Run: headless pygame with SDL's dummy video driver; simulated clock (each Clock.tick advances the game by its frame time, no real sleeping); random seed 0; keys injected as events and as key.get_pressed() state; mouse plan: one left click at the window centre at the start of phase 2, then a move to the lower-right quarter at the start of phase 3.
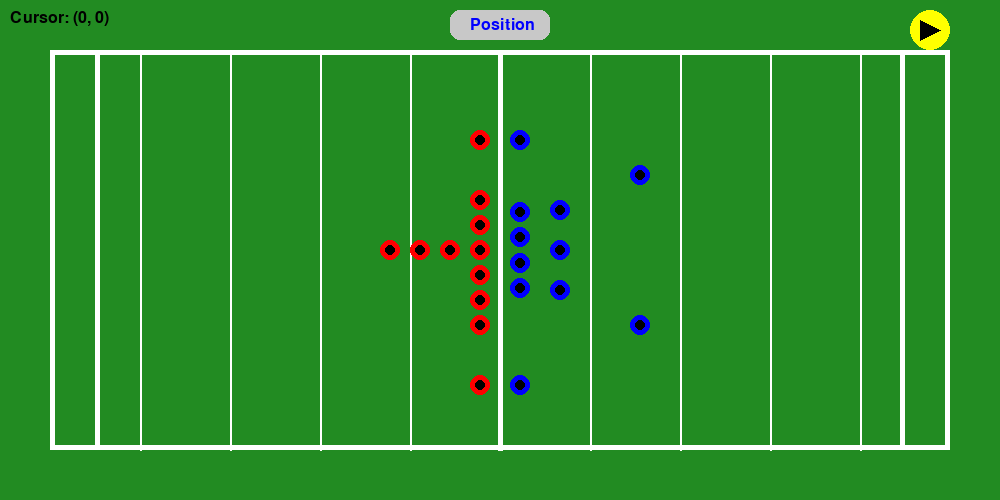
Frame 1 of 4 · flips 1–60 · no input
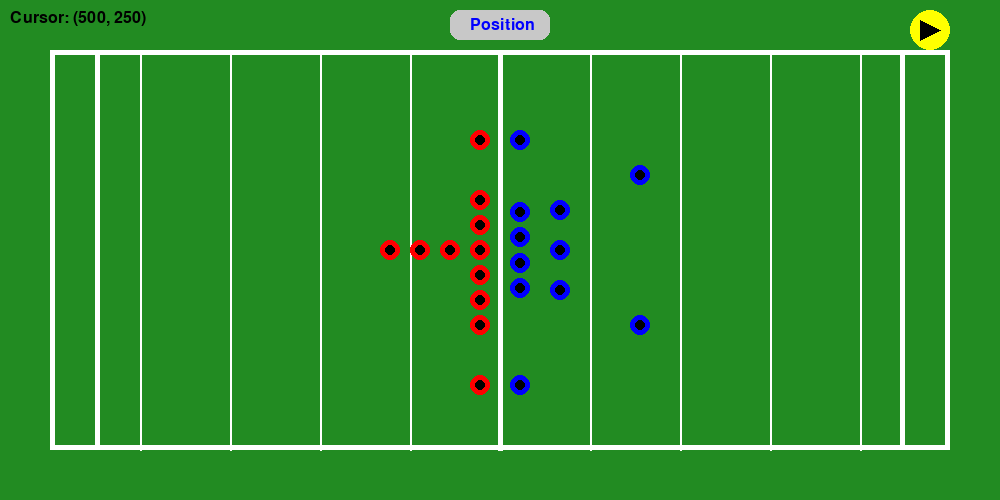
Frame 2 of 4 · flips 61–180 · clicked the window centre · tapped SPACE, RETURN · held RIGHT (→), D
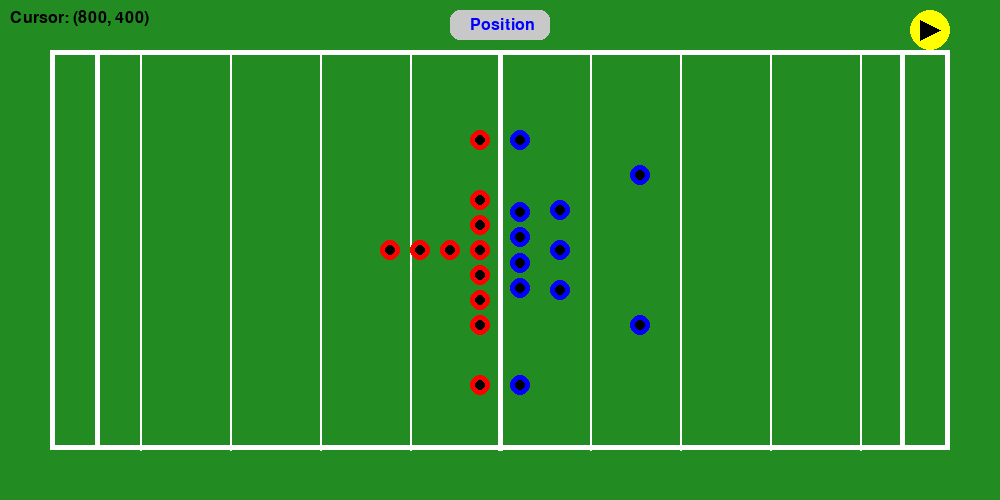
Frame 3 of 4 · flips 181–300 · moved the mouse to the lower-right quarter · held DOWN (↓), S
Frame 4 of 4 · flips 301–420 · held LEFT (←), A, UP (↑), W · screen unchanged from frame 3, image omitted

The pygame program that drew these frames:

# TODO
'''
- play dropdown
    - defensive alignments/adjustments
- camera angle
'''

import pygame
import sys
import math

# Initialize Pygame
pygame.init()

# Screen dimensions and setup
WIDTH, HEIGHT = 1000, 500
screen = pygame.display.set_mode((WIDTH, HEIGHT))
pygame.display.set_caption("American Football Formation")

# Colors
GREEN = (34, 139, 34)
WHITE = (255, 255, 255)
RED = (255, 0, 0)
BLUE = (0, 0, 255)
BLACK = (0, 0, 0)
GREY = (200, 200, 200)
YELLOW = (255, 255, 0)

# Circle properties
CIRCLE_RADIUS = 10  # Scaled-down size for players
VECTOR_LENGTH = 50  # Default length of velocity vectors

# Formations
def get_red_offense():
    """Returns positions for the offense in an I-formation."""
    positions = [
        # O - Line
        {"pos": [2 * WIDTH // 4 - 20, HEIGHT // 2 - 50],  "label": "LT"},
        {"pos": [2 * WIDTH // 4 - 20, HEIGHT // 2 - 25],  "label": "LG"},
        {"pos": [2 * WIDTH // 4 - 20, HEIGHT // 2], "label": "C"},
        {"pos": [2 * WIDTH // 4 - 20, HEIGHT // 2 + 25], "label": "RG"},
        {"pos": [2 * WIDTH // 4 - 20, HEIGHT // 2 + 50],  "label": "RT"},

        # Backfield
        {"pos": [2 * WIDTH // 4 - 50, HEIGHT // 2], "label": "QB"},
        {"pos": [2 * WIDTH // 4 - 80, HEIGHT // 2], "label": "FB"},
        {"pos": [2 * WIDTH // 4 - 110, HEIGHT // 2],"label": "HB"},

        # Receivers
        {"pos": [2 * WIDTH // 4 - 20, HEIGHT // 2 - 110], "label": "WR1"},
        {"pos": [2 * WIDTH // 4 - 20, HEIGHT // 2 + 135], "label": "WR2"},
        {"pos": [2 * WIDTH // 4 - 20, HEIGHT // 2 + 75], "label": "TE"},
    ]
    
    return [{"pos": pos["pos"], "label": pos["label"], "color": RED, "dragging": False, "vector": [0, 0]} for pos in positions]

def get_blue_defense():
    """Returns positions for the defense in a 2-high man shell."""
    positions = [
        # Linebackers
        {"pos": [2 * WIDTH // 4 + 60, HEIGHT // 2], "label": "MLB", },
        {"pos": [2 * WIDTH // 4 + 60, HEIGHT // 2 - 40],"label": "ROLB",},
        {"pos": [2 * WIDTH // 4 + 60, HEIGHT // 2 + 40],  "label": "LOLB",},

        # Defensive Backs
        {"pos": [2 * WIDTH // 4 + 20, HEIGHT // 2 - 110],  "label": "CB1"},
        {"pos": [2 * WIDTH // 4 + 20, HEIGHT // 2 + 135], "label": "CB2",},
        {"pos": [2 * WIDTH // 4 + 140, HEIGHT // 2 - 75],  "label": "FS",},
        {"pos": [2 * WIDTH // 4 + 140, HEIGHT // 2 + 75],  "label": "SS",},

        # D - Line
        {"pos": [2 * WIDTH // 4 + 20, HEIGHT // 2 - 38], "label": "DE1", },
        {"pos": [2 * WIDTH // 4 + 20, HEIGHT // 2 - 13],  "label": "DT1",},
        {"pos": [2 * WIDTH // 4 + 20, HEIGHT // 2 + 13],  "label": "DT2",},
        {"pos": [2 * WIDTH // 4 + 20, HEIGHT // 2 + 38], "label": "DE2", },
    ]

    return [{"pos": pos["pos"], "label": pos["label"], "color": BLUE, "dragging": False, "vector": [0, 0]} for pos in positions]

# Combine all players
circles = get_red_offense() + get_blue_defense()

# Draw American football field
def draw_field():
    screen.fill(GREEN)
    pygame.draw.rect(screen, WHITE, (50, 50, WIDTH - 100, HEIGHT - 100), 5)
    for i in range(1, 10):
        x = 50 + i * (WIDTH - 100) // 10
        pygame.draw.line(screen, WHITE, (x, 50), (x, HEIGHT - 50), 2)
    pygame.draw.rect(screen, WHITE, (50, 50, 50, HEIGHT - 100), 5)
    pygame.draw.rect(screen, WHITE, (WIDTH - 100, 50, 50, HEIGHT - 100), 5)
    pygame.draw.line(screen, WHITE, (WIDTH // 2, 50), (WIDTH // 2, HEIGHT - 50), 5)

# Draw toggle button
def draw_toggle():
    pygame.draw.rect(screen, GREY, (WIDTH // 2 - 50, 10, 100, 30), border_radius=10)
    font = pygame.font.Font(None, 24)
    text = font.render(mode, True, BLUE)
    screen.blit(text, (WIDTH // 2 - 30, 17))

# Draw velocity vector
def draw_vector(circle):
    start_pos = circle["pos"]
    end_pos = [start_pos[0] + circle["vector"][0], start_pos[1] + circle["vector"][1]]
    pygame.draw.line(screen, BLACK, start_pos, end_pos, 2)
    pygame.draw.circle(screen, BLACK, end_pos, 5)

# Draw play button
def draw_play_button():
    pygame.draw.circle(screen, YELLOW, (WIDTH - 70, 30), 20)
    pygame.draw.polygon(screen, BLACK, [(WIDTH - 80, 20), (WIDTH - 60, 30), (WIDTH - 80, 40)])


# Update player positions
def update_positions(elapsed_time):
    for circle in circles:
        vector = circle["vector"]
        if vector[0] == 0 and vector[1] == 0:
            continue
        # Calculate movement step
        start_pos = circle["pos"]
        move_x = vector[0] * elapsed_time
        move_y = vector[1] * elapsed_time
        circle["pos"][0] += move_x
        circle["pos"][1] += move_y
        # Gradually decrease velocity
        circle["vector"][0] *= (1 - elapsed_time)
        circle["vector"][1] *= (1 - elapsed_time)

# Variables
active_position = "Cursor"
mode = "Position"  # Default mode
playing = False
start_time = None

# Main loop
running = True
clock = pygame.time.Clock()

while running:
    current_time = pygame.time.get_ticks() / 1000  # Time in seconds
    elapsed_time = 0
    if playing and start_time:
        elapsed_time = current_time - start_time
        start_time = current_time
        update_positions(elapsed_time)
        # Stop animation after 1 second
        if elapsed_time >= 1:
            playing = False
            start_time = None

    for event in pygame.event.get():
        if event.type == pygame.QUIT:
            running = False
        elif event.type == pygame.MOUSEBUTTONDOWN:
            # Toggle mode button
            if WIDTH // 2 - 50 <= event.pos[0] <= WIDTH // 2 + 50 and 10 <= event.pos[1] <= 50:
                mode = "Vector" if mode == "Position" else "Position"
            # Play button
            elif (event.pos[0] - (WIDTH - 70)) ** 2 + (event.pos[1] - 30) ** 2 <= 20 ** 2:
                if not playing:
                    playing = True
                    start_time = current_time
            else:
                for circle in circles:
                    dx = event.pos[0] - circle["pos"][0]
                    dy = event.pos[1] - circle["pos"][1]
                    if dx * dx + dy * dy <= CIRCLE_RADIUS * CIRCLE_RADIUS:
                        circle["dragging"] = True
        elif event.type == pygame.MOUSEBUTTONUP:
            for circle in circles:
                circle["dragging"] = False
        elif event.type == pygame.MOUSEMOTION:
            for circle in circles:
                if circle["dragging"]:
                    if mode == "Position":
                        new_x, new_y = event.pos
                        if circle["color"] == RED and new_x < WIDTH // 2:
                            circle["pos"] = [new_x, new_y]
                        elif circle["color"] == BLUE and new_x > WIDTH // 2:
                            circle["pos"] = [new_x, new_y]
                    elif mode == "Vector":
                        start_pos = circle["pos"]
                        circle["vector"] = [event.pos[0] - start_pos[0], event.pos[1] - start_pos[1]]

    draw_field()
    draw_toggle()
    draw_play_button()

    cursor_pos = pygame.mouse.get_pos()
    font = pygame.font.Font(None, 24)
    text = font.render(f"{active_position}: {cursor_pos}", True, BLACK)
    screen.blit(text, (10, 10))


    # Draw players
    font = pygame.font.Font(None, 24)
    for circle in circles:
        pygame.draw.circle(screen, circle["color"], circle["pos"], CIRCLE_RADIUS)
        dx = pygame.mouse.get_pos()[0] - circle["pos"][0]
        dy = pygame.mouse.get_pos()[1] - circle["pos"][1]
        if dx * dx + dy * dy <= CIRCLE_RADIUS * CIRCLE_RADIUS:
            label_text = font.render(f"{circle['label']}", True, BLACK)
            active_position = circle['label']
            screen.blit(label_text, (circle["pos"][0] + 15, circle["pos"][1] - 15))
        draw_vector(circle)

    pygame.display.flip()
    clock.tick(60)

pygame.quit()
sys.exit()
